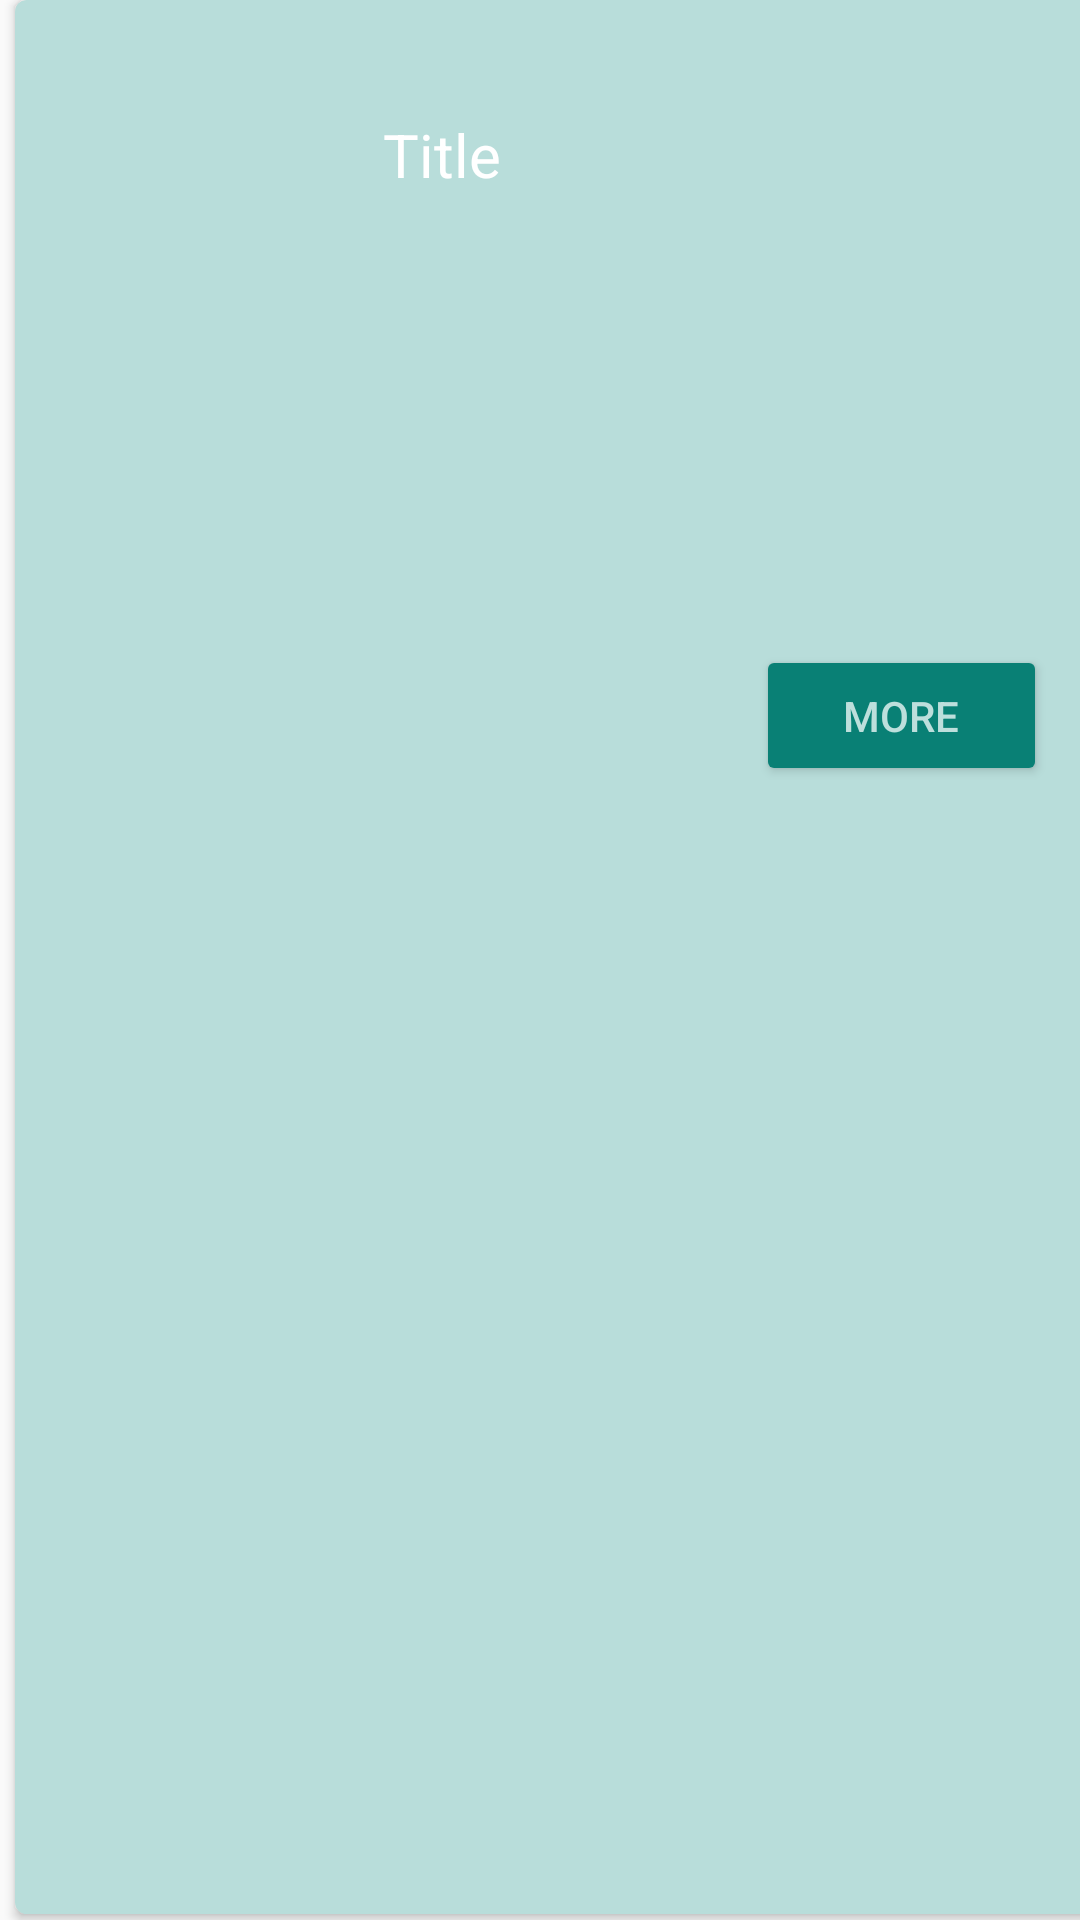

Produce the Android XML layout that renders to this screen, including the resource entries it uses.
<!-- AndroidManifest.xml: application theme Theme.AnlayisticNotes -->
<!-- res/layout/activity_category_notes.xml -->
<?xml version="1.0" encoding="utf-8"?>
<LinearLayout xmlns:android="http://schemas.android.com/apk/res/android"
    xmlns:app="http://schemas.android.com/apk/res-auto"
    android:layout_width="match_parent"
    android:layout_height="wrap_content"
    xmlns:tools="http://schemas.android.com/tools"
    android:layout_marginTop="10dp"
    android:orientation="vertical"

    tools:cotext=".CategoryNotes">


    <androidx.cardview.widget.CardView
        android:id="@+id/noteCard"
        android:layout_width="400dp"
        android:layout_height="match_parent"
        android:layout_marginLeft="5dp"
        android:layout_marginRight="5dp"
        android:layout_marginBottom="2dp"
        android:background="#F6F0F0"
        android:backgroundTint="#B8DDDA"
        app:cardCornerRadius="3.8dp">

        <androidx.constraintlayout.widget.ConstraintLayout
            android:layout_width="match_parent"
            android:layout_height="wrap_content"
            android:padding="20dp">

            <TextView
                android:id="@+id/TitleCategory"
                android:layout_width="220dp"
                android:layout_height="63dp"
                android:gravity="center"
                android:text="Title"
                android:textColor="#FFFFFF"
                android:textSize="20sp"
                app:layout_constraintBottom_toBottomOf="parent"
                app:layout_constraintEnd_toEndOf="parent"
                app:layout_constraintHorizontal_bias="0.087"
                app:layout_constraintStart_toStartOf="parent"
                app:layout_constraintTop_toTopOf="parent"
                app:layout_constraintVertical_bias="0.0" />


            <Button
                android:id="@+id/Titelbtn"
                android:layout_width="97dp"
                android:layout_height="47dp"
                android:layout_marginTop="132dp"
                android:layout_marginEnd="36dp"
                android:backgroundTint="#098075"
                android:text="more"
                android:textColor="#BDDFDC"
                app:layout_constraintBottom_toBottomOf="parent"
                app:layout_constraintEnd_toEndOf="parent"
                app:layout_constraintTop_toBottomOf="@+id/TitleCategory"
                app:layout_constraintVertical_bias="0.0" />
        </androidx.constraintlayout.widget.ConstraintLayout>
    </androidx.cardview.widget.CardView>
</LinearLayout>
<!-- resources referenced by this layout -->
<resources>
  <style name="Theme.AnlayisticNotes" parent="Theme.AppCompat.Light.DarkActionBar">
          
          <item name="colorPrimary">@color/purple_500</item>
          <item name="colorPrimaryDark">@color/purple_700</item>
          <item name="colorAccent">@color/teal_200</item>
          
      </style>
  <!-- not gathered from this repository: default colours our renderer supplied (Android Studio template values) -->
  <color name="purple_500">#FF6200EE</color>
  <color name="purple_700">#FF3700B3</color>
  <color name="teal_200">#FF03DAC5</color>
</resources>
